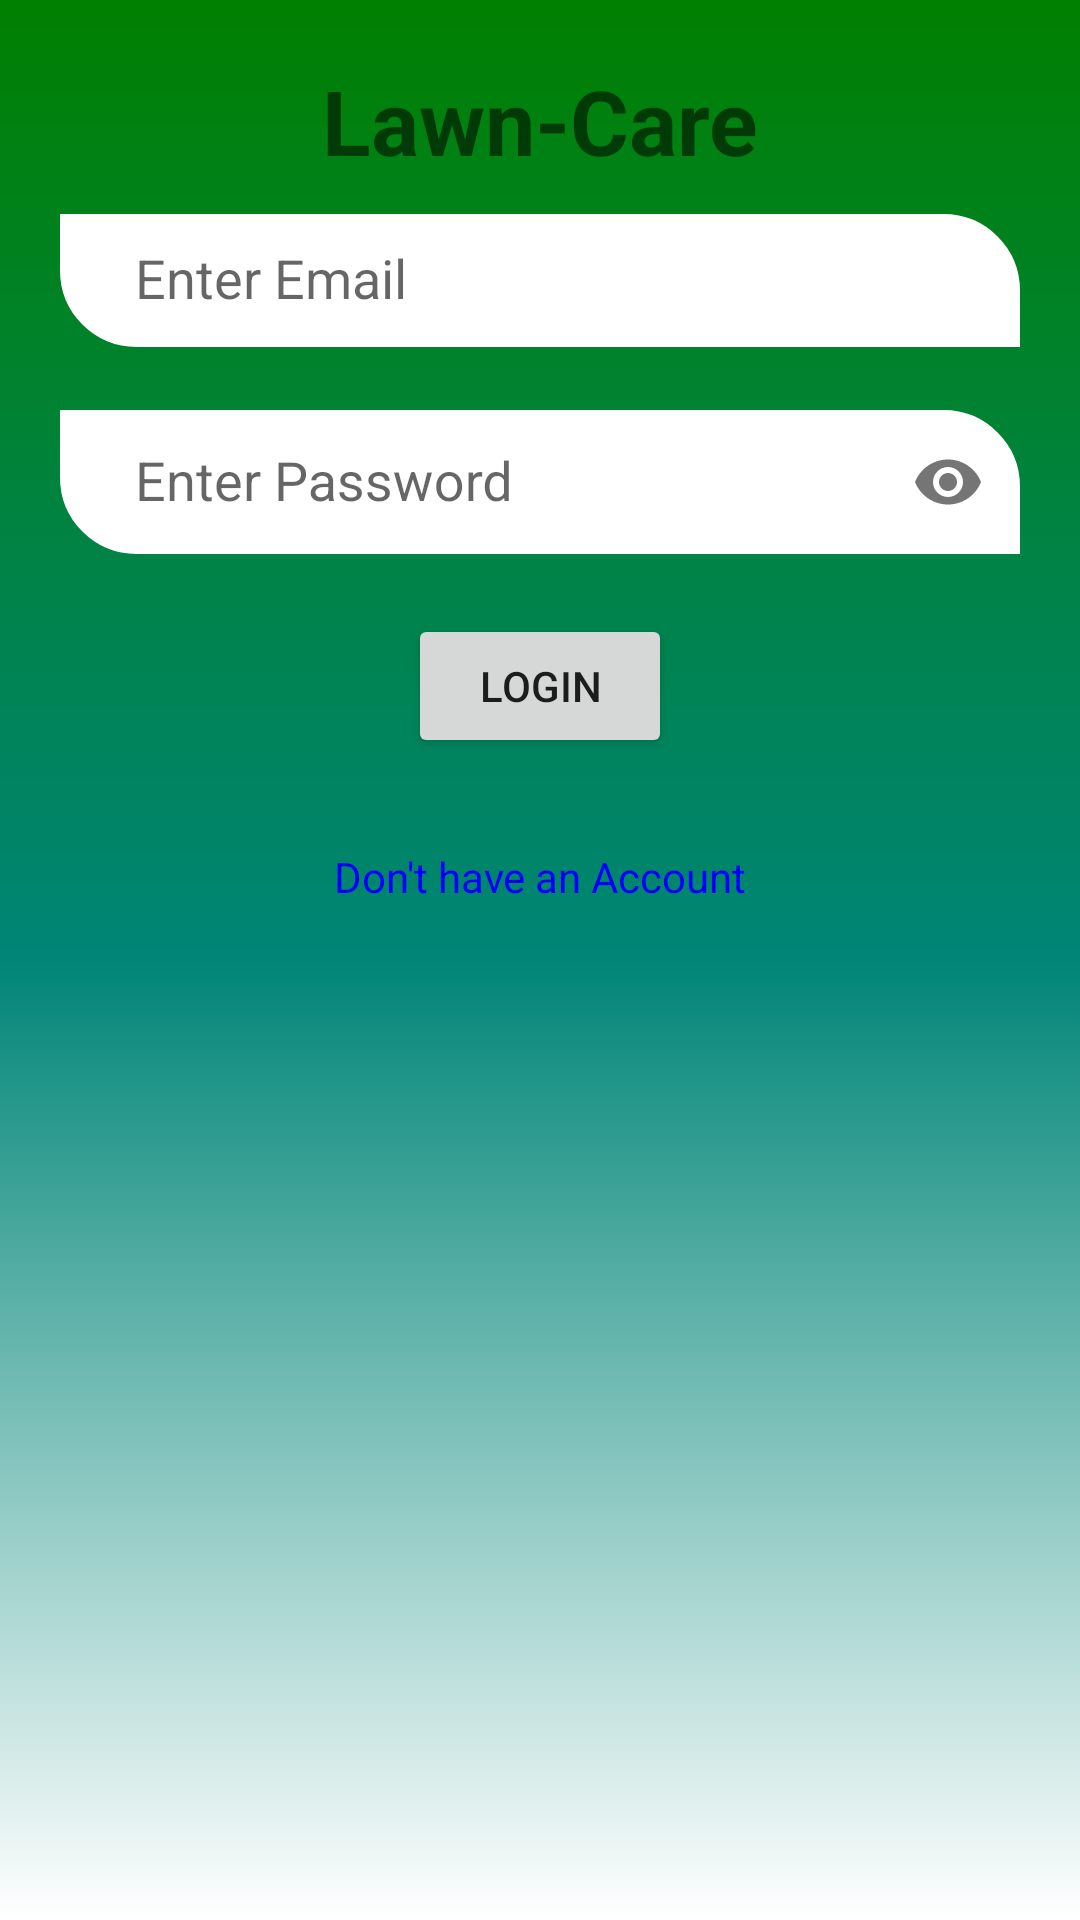

Produce the Android XML layout that renders to this screen, including the resource entries it uses.
<!-- AndroidManifest.xml: application theme AppTheme -->
<!-- res/layout/activity_sign_in.xml -->
<?xml version="1.0" encoding="utf-8"?>
<LinearLayout xmlns:android="http://schemas.android.com/apk/res/android"
    android:orientation="vertical"
    xmlns:app="http://schemas.android.com/apk/res-auto"
    xmlns:tools="http://schemas.android.com/tools"
    android:layout_width="match_parent"
    android:layout_height="match_parent"
    android:padding="20dp"
    android:background="@drawable/bg_gradient"
    tools:context=".SignIn">


    <TextView
        android:id="@+id/textView2"
        android:layout_width="match_parent"
        android:layout_height="wrap_content"
        android:text="@string/lawn_care"
        android:textAlignment="center"
        android:textSize="30sp"
        android:textStyle="bold" />

    <com.google.android.material.textfield.TextInputLayout
        android:id="@+id/TI_loginEmail"
        android:layout_width="match_parent"
        android:layout_height="wrap_content"
        android:layout_marginBottom="10dp"
        app:endIconMode="clear_text"
        android:visibility="visible">

        <com.google.android.material.textfield.TextInputEditText
            android:id="@+id/ET_loginEmail"
            android:layout_width="match_parent"
            android:layout_height="match_parent"
            android:background="@drawable/edit_txt_layout"
            android:clickable="true"
            android:enabled="true"
            android:focusable="true"
            android:inputType="text"
            android:padding="10dp"
            android:paddingStart="25dp"
            android:paddingEnd="25dp"
            android:hint="@string/Enter_Email"
            android:textColor="@color/BLACK" />
    </com.google.android.material.textfield.TextInputLayout>

    <com.google.android.material.textfield.TextInputLayout
        android:id="@+id/TI_loginPassword"
        android:layout_width="match_parent"
        android:layout_height="wrap_content"
        android:layout_marginBottom="10dp"
        app:endIconMode="password_toggle"
        android:visibility="visible">

        <com.google.android.material.textfield.TextInputEditText
            android:id="@+id/ET_loginPassword"
            android:layout_width="match_parent"
            android:layout_height="match_parent"
            android:background="@drawable/edit_txt_layout"
            android:clickable="true"
            android:enabled="true"
            android:focusable="true"
            android:inputType="textPassword"
            android:padding="10dp"
            android:paddingStart="25dp"
            android:paddingEnd="25dp"
            android:hint="@string/Enter_Password"
            android:textColor="@color/BLACK" />
    </com.google.android.material.textfield.TextInputLayout>
    
    <Button
        android:id="@+id/BTN_login"
        android:layout_width="wrap_content"
        android:layout_height="wrap_content"
        android:layout_margin="10dp"
        android:padding="10dp"
        android:layout_gravity="center_horizontal"
        android:onClick="LoginAttempt"
        android:text="@string/Login" />

    <TextView
        android:id="@+id/textView"
        android:text="@string/Do_not_have_an_Account"
        android:textColor="#0000FF"
        android:layout_height="wrap_content"
        android:layout_width="match_parent"
        android:layout_margin="10dp"
        android:onClick="ActivitySignUp"
        android:focusable="true"
        android:clickable="true"
        android:gravity="center_horizontal"
        android:layout_gravity="center_horizontal"
        android:ems="10"
        android:padding="10dp" />

</LinearLayout>
<!-- resources referenced by this layout -->
<resources>
  <color name="BLACK">#000000</color>
  <!-- drawable bg_gradient (drawable) -->
  <?xml version="1.0" encoding="utf-8"?>
  <shape xmlns:android="http://schemas.android.com/apk/res/android"
      android:shape="rectangle">
      <solid android:color="@color/WHITE" />
      <gradient android:startColor="@color/GREEN"
          android:centerColor="@color/colorPrimary"
          android:endColor="@color/WHITE"  android:angle="270"/>
  </shape>
  <!-- drawable edit_txt_layout (drawable) -->
  <?xml version="1.0" encoding="utf-8"?>
  <shape xmlns:android="http://schemas.android.com/apk/res/android"
          android:shape="rectangle">
      <solid android:color="@color/WHITE" />
      <stroke android:width="1dp" android:color="@color/WHITE" />
      <corners android:topRightRadius="25dp" android:bottomLeftRadius="25dp"/>
  </shape>
  <string name="Do_not_have_an_Account">Don\'t have an Account</string>
  <string name="Enter_Email">Enter Email</string>
  <string name="Enter_Password">Enter Password</string>
  <string name="Login">Login</string>
  <string name="Show_Password">Show Password</string>
  <string name="lawn_care">Lawn-Care</string>
  <style name="AppTheme" parent="Theme.AppCompat.Light.NoActionBar">
          
          <item name="colorPrimary">@color/colorPrimary</item>
          <item name="colorPrimaryDark">@color/colorPrimaryDark</item>
          <item name="colorAccent">@color/colorAccent</item>
      </style>
  <color name="WHITE">#FFFFFF</color>
  <color name="GREEN">#008000</color>
  <color name="colorPrimary">#008577</color>
  <color name="colorPrimaryDark">#00574B</color>
  <color name="colorAccent">#D81B60</color>
</resources>
